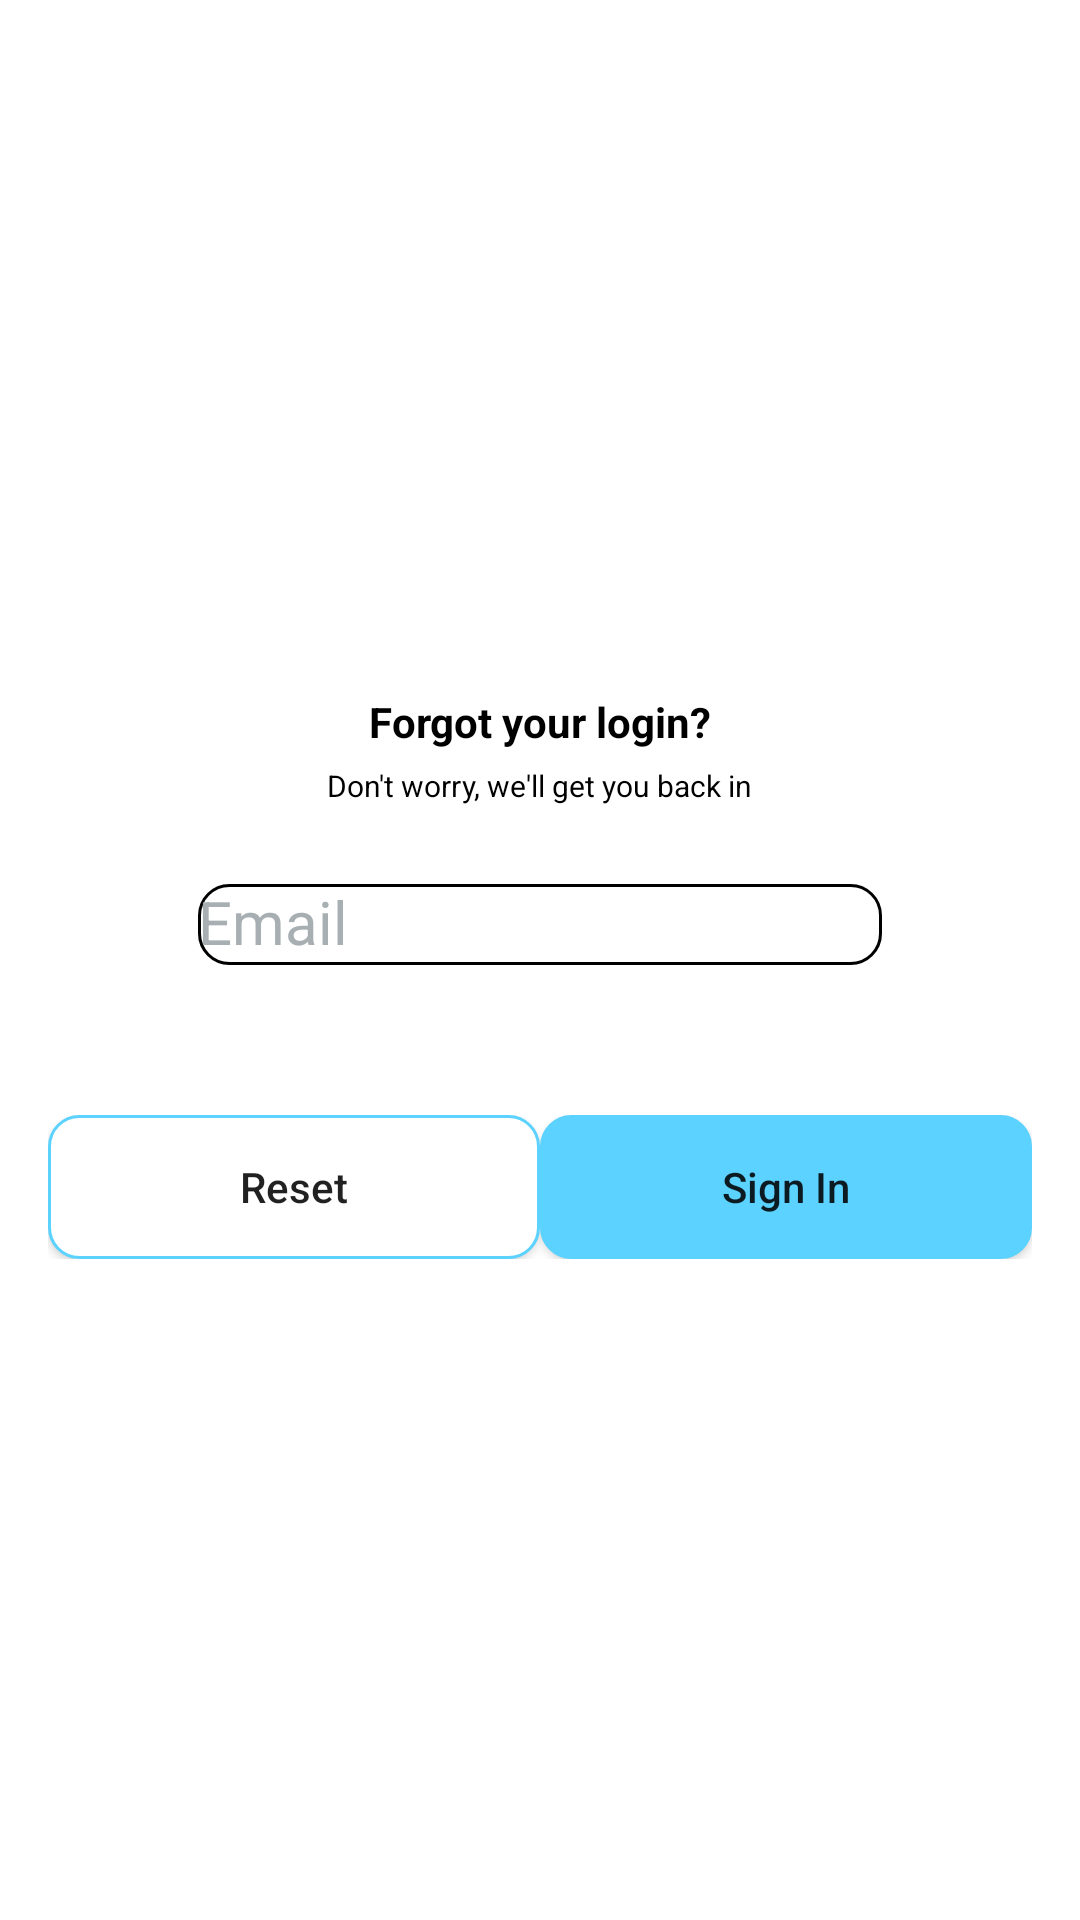

Reconstruct the res/layout file that produces this screen, plus the resources it refers to.
<!-- AndroidManifest.xml: application theme AppTheme -->
<!-- res/layout/activity_forgot_password.xml -->
<?xml version="1.0" encoding="utf-8"?>
<android.support.design.widget.CoordinatorLayout xmlns:android="http://schemas.android.com/apk/res/android"
    xmlns:app="http://schemas.android.com/apk/res-auto"
    xmlns:tools="http://schemas.android.com/tools"
    android:layout_width="match_parent"
    android:layout_height="match_parent"
    tools:context=".SignInPage">

    <LinearLayout
        android:layout_width="match_parent"
        android:layout_height="match_parent"
        android:orientation="vertical"
        android:padding="16dp"
        android:background="@color/white">

        <ImageView
            android:id="@+id/societyULogo"
            android:layout_width="200dp"
            android:layout_height="200dp"
            android:layout_gravity="center"
            android:layout_marginBottom="15sp"
            android:adjustViewBounds="true"
            android:scaleType="fitCenter"
            android:src="@mipmap/societyulogos"
            />

        <TextView
            android:layout_width="wrap_content"
            android:layout_height="wrap_content"
            android:text="@string/forgotLogIn"
            android:layout_gravity="center"
            android:textStyle="bold"
            android:textColor="@color/black"
            />

        <TextView
            android:layout_width="wrap_content"
            android:layout_height="wrap_content"
            android:text="@string/forgotSubText"
            android:textSize="10dp"
            android:layout_marginTop="5dp"
            android:layout_gravity="center"
            android:textColor="@color/black"
            />

        <android.support.design.widget.TextInputLayout
            android:layout_width="match_parent"
            android:layout_height="wrap_content"
            android:layout_marginTop="15dp"
            android:theme="@style/TextLabel">

            <EditText
                android:id="@+id/forgotEmailEt"
                android:layout_width="match_parent"
                android:layout_height="wrap_content"
                android:layout_marginLeft="50dp"
                android:layout_marginRight="50dp"
                android:hint="@string/email"
                android:background="@drawable/rounded_et_corners"
                android:inputType="textEmailAddress"
                />
        </android.support.design.widget.TextInputLayout>


        <LinearLayout
            android:layout_width="match_parent"
            android:layout_height="wrap_content"
            android:orientation="horizontal"
            android:layout_marginTop="50dp"
            android:gravity="center"
            >

            <Button
                android:layout_width="0dp"
                android:layout_weight="1"
                android:layout_height="match_parent"
                android:text="@string/resetBtn"
                android:textAllCaps="false"
                android:id="@+id/forgot_ResetBtn"
                android:background="@drawable/rounded_btn_borders"
                />

            <Button
                android:layout_width="0dp"
                android:layout_weight="1"
                android:layout_height="match_parent"
                android:id="@+id/forgot_SignUpBtn"
                android:text="@string/signIn"
                android:textAllCaps="false"
                android:background="@drawable/roundedsignup_btn_border"
                />
        </LinearLayout>


    </LinearLayout>

</android.support.design.widget.CoordinatorLayout>
<!-- resources referenced by this layout -->
<resources>
  <color name="black">#000000</color>
  <color name="white">#ffffff</color>
  <!-- drawable rounded_btn_borders (drawable) -->
  <?xml version="1.0" encoding="utf-8"?>
  <shape xmlns:android="http://schemas.android.com/apk/res/android"
      android:shape="rectangle" android:padding="10dp">
      <solid android:color="#FFFFFF"/>
      <corners
          android:bottomRightRadius="10dp"
          android:bottomLeftRadius="10dp"
          android:topLeftRadius="10dp"
          android:topRightRadius="10dp"/>
      <stroke
          android:width="1dp"
          android:color="#5BD2FF"/>
  </shape>
  <!-- drawable rounded_et_corners (drawable) -->
  <?xml version="1.0" encoding="utf-8"?>
  <shape xmlns:android="http://schemas.android.com/apk/res/android"
      android:shape="rectangle" android:padding="10dp">
      <solid android:color="#FFFFFF"/>
      <corners
          android:bottomRightRadius="10dp"
          android:bottomLeftRadius="10dp"
          android:topLeftRadius="10dp"
          android:topRightRadius="10dp"/>
      <stroke
          android:width="1dp"
          android:color="@android:color/black"/>
  </shape>
  <!-- drawable roundedsignup_btn_border (drawable) -->
  <?xml version="1.0" encoding="utf-8"?>
  <shape xmlns:android="http://schemas.android.com/apk/res/android"
      android:shape="rectangle" android:padding="10dp">
      <solid android:color="#5BD2FF"/>
      <corners
          android:bottomRightRadius="10dp"
          android:bottomLeftRadius="10dp"
          android:topLeftRadius="10dp"
          android:topRightRadius="10dp"/>
      <stroke
          android:width="1dp"
          android:color="#5BD2FF"/>
  </shape>
  <!-- mipmap societyulogos (mipmap-anydpi-v26) -->
  <?xml version="1.0" encoding="utf-8"?>
  <adaptive-icon xmlns:android="http://schemas.android.com/apk/res/android">
      <background android:drawable="@drawable/societyulogo_background"/>
      <foreground android:drawable="@mipmap/societyuilogo_foreground"/>
  </adaptive-icon>
  <string name="email">Email</string>
  <string name="forgotLogIn">Forgot your login?</string>
  <string name="forgotSubText">Don\'t worry, we\'ll get you back in</string>
  <string name="resetBtn">Reset</string>
  <string name="signIn">Sign In</string>
  <style name="TextLabel" parent="TextAppearance.AppCompat">
          
          <item name="android:textColorHint">@color/grey</item>
          <item name="android:textSize">20sp</item>
          
          <item name="colorAccent">@color/grey</item>
          <item name="colorControlNormal">@color/grey</item>
          <item name="colorControlActivated">@color/grey</item>
      </style>
  <style name="AppTheme" parent="Theme.AppCompat.Light.DarkActionBar">
          
          <item name="colorPrimary">@color/colorPrimary</item>
          <item name="colorPrimaryDark">@color/colorPrimaryDark</item>
          <item name="colorAccent">@color/colorAccent</item>
          <item name="windowActionBar">false</item>
          <item name="windowNoTitle">true</item>
      </style>
  <color name="grey">#A7AFB2</color>
  <color name="colorPrimary">#00bcd4</color>
  <color name="colorPrimaryDark">#0097a7</color>
  <color name="colorAccent">#f2fe71</color>
</resources>
